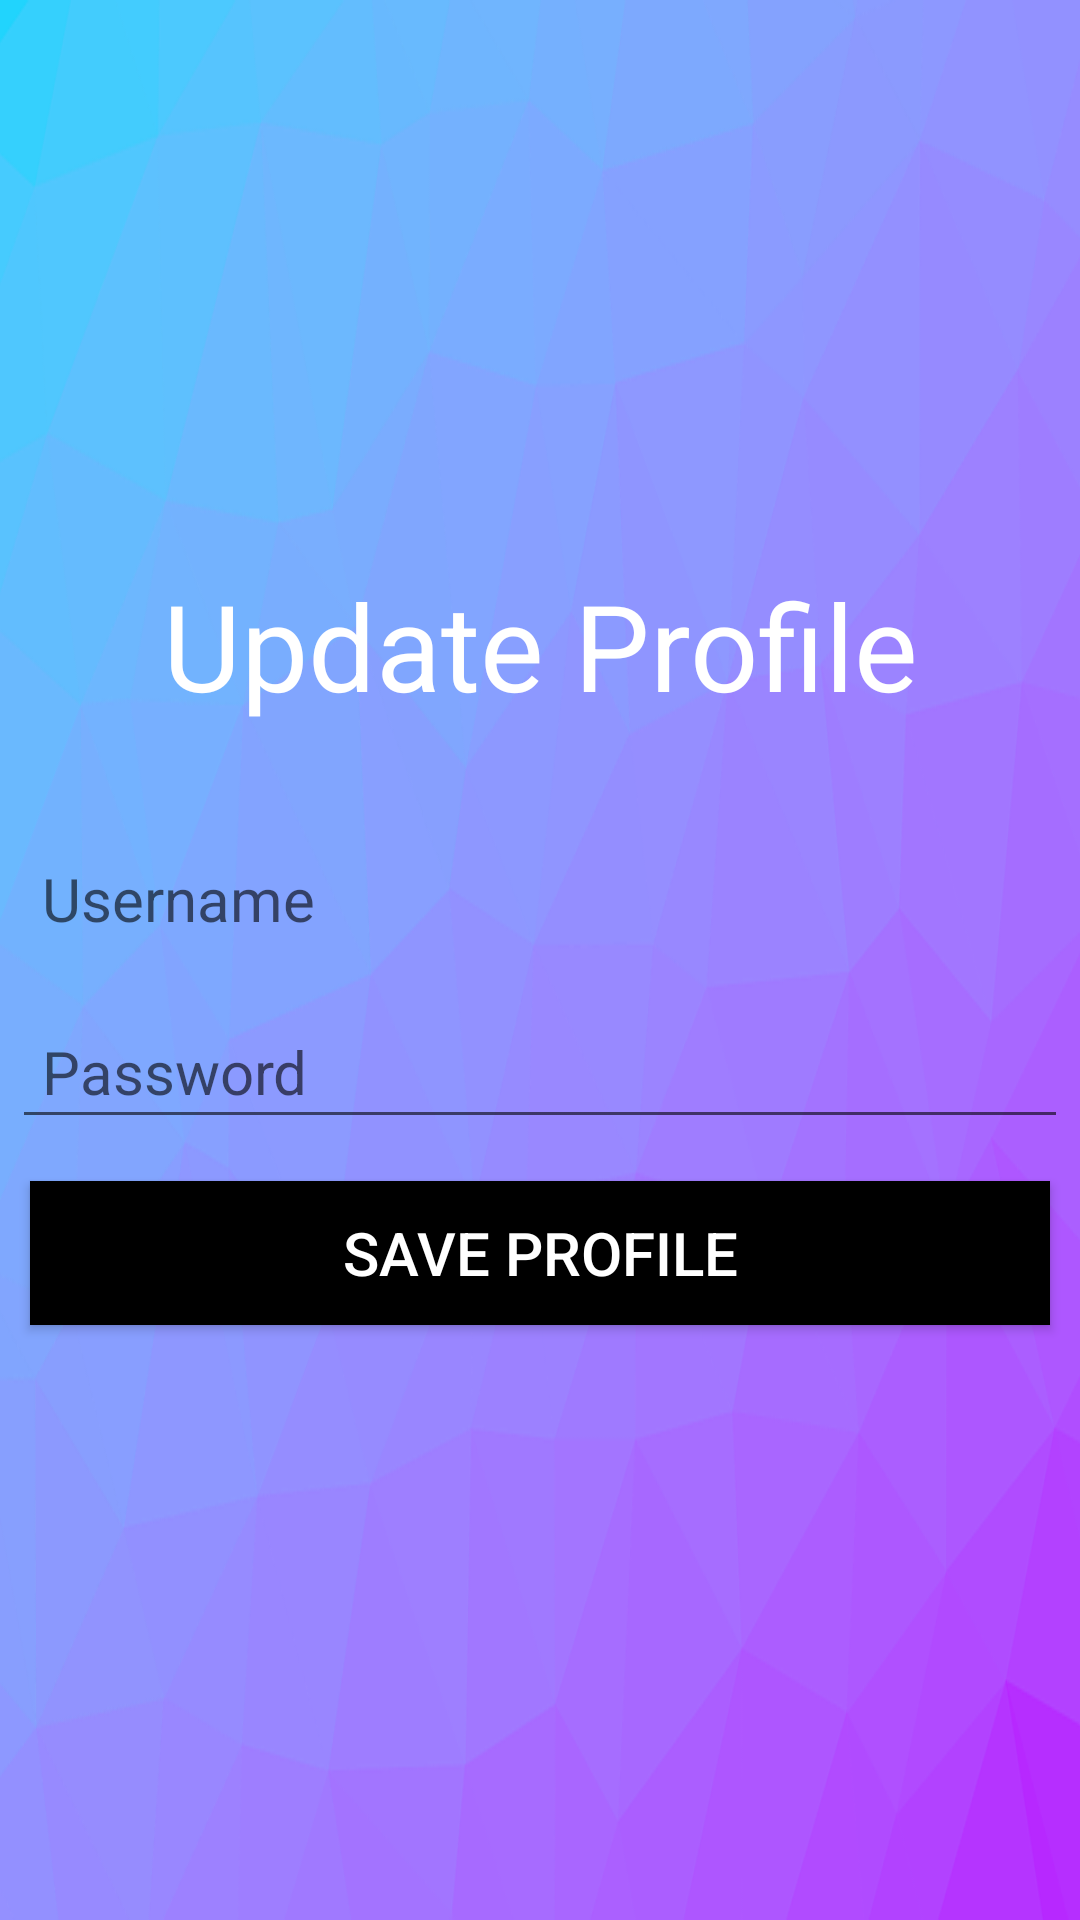

Here is an Android app screen rendered from its layout file. Give the layout XML and the strings, colors and styles it references.
<!-- AndroidManifest.xml: application theme Theme.Client -->
<!-- res/layout/edit_profile.xml -->
<?xml version="1.0" encoding="utf-8"?>
<LinearLayout xmlns:android="http://schemas.android.com/apk/res/android"
    xmlns:app="http://schemas.android.com/apk/res-auto"
    xmlns:tools="http://schemas.android.com/tools"
    android:layout_width="match_parent"
    android:layout_height="match_parent"
    android:orientation="vertical"
    android:background="@drawable/loginback"
    android:gravity="center"
    tools:context=".EditProfile">


    <TextView
        android:layout_width="match_parent"
        android:layout_height="wrap_content"
        android:text="Update Profile"
        android:textColor="@color/white"
        android:textSize="40sp"
        android:gravity="center_horizontal"
        android:textAlignment="center"
        android:layout_marginBottom="30dp"/>


    <TextView
        android:id="@+id/edit_name_up"
        android:layout_width="match_parent"
        android:layout_height="wrap_content"
        android:layout_margin="4dp"
        android:drawableLeft="@drawable/ic_baseline_person_24"
        android:drawablePadding="7dp"
        android:gravity="center|start"
        android:hint="Username"
        android:minHeight="48dp"
        android:paddingLeft="10dp"
        android:textSize="20dp"
        android:textColor="@android:color/white" />


    <EditText
        android:id="@+id/edit_password_up"
        android:layout_width="match_parent"
        android:layout_height="wrap_content"
        android:layout_margin="4dp"
        android:drawableLeft="@drawable/ic_baseline_info1_24"
        android:drawablePadding="7dp"
        android:hint="Password"
        android:minHeight="48dp"
        android:paddingLeft="10dp"
        android:textSize="20dp"
        android:textColor="@android:color/white" />

    <Button
        android:layout_width="match_parent"
        android:layout_height="wrap_content"
        android:text="Save Profile"
        android:id="@+id/btn_save"
        android:layout_margin="10dp"
        android:background="@color/black"
        android:textColor="@color/white"
        android:textSize="20sp"
        android:layout_marginTop="20dp"/>



</LinearLayout>
<!-- resources referenced by this layout -->
<resources>
  <color name="black">#FF000000</color>
  <color name="white">#FFFFFFFF</color>
  <!-- drawable loginback: png bitmap (drawable, 98691 bytes) -->
  <style name="Theme.Client" parent="Theme.MaterialComponents.DayNight.NoActionBar">
          
          <item name="colorPrimaryVariant">@color/purple_700</item>
          <item name="colorOnPrimary">@color/white</item>
          
          <item name="colorSecondary">@color/teal_200</item>
          <item name="colorSecondaryVariant">@color/teal_700</item>
          <item name="colorOnSecondary">@color/black</item>
          
          
          <item name="colorPrimary">@color/primary</item>
          <item name="android:statusBarColor" tools:targetApi="l">@color/primary</item>
          
      </style>
  <color name="purple_700">#FF3700B3</color>
  <color name="teal_200">#FF03DAC5</color>
  <color name="teal_700">#FF018786</color>
  <color name="primary">#1C2E46</color>
</resources>
